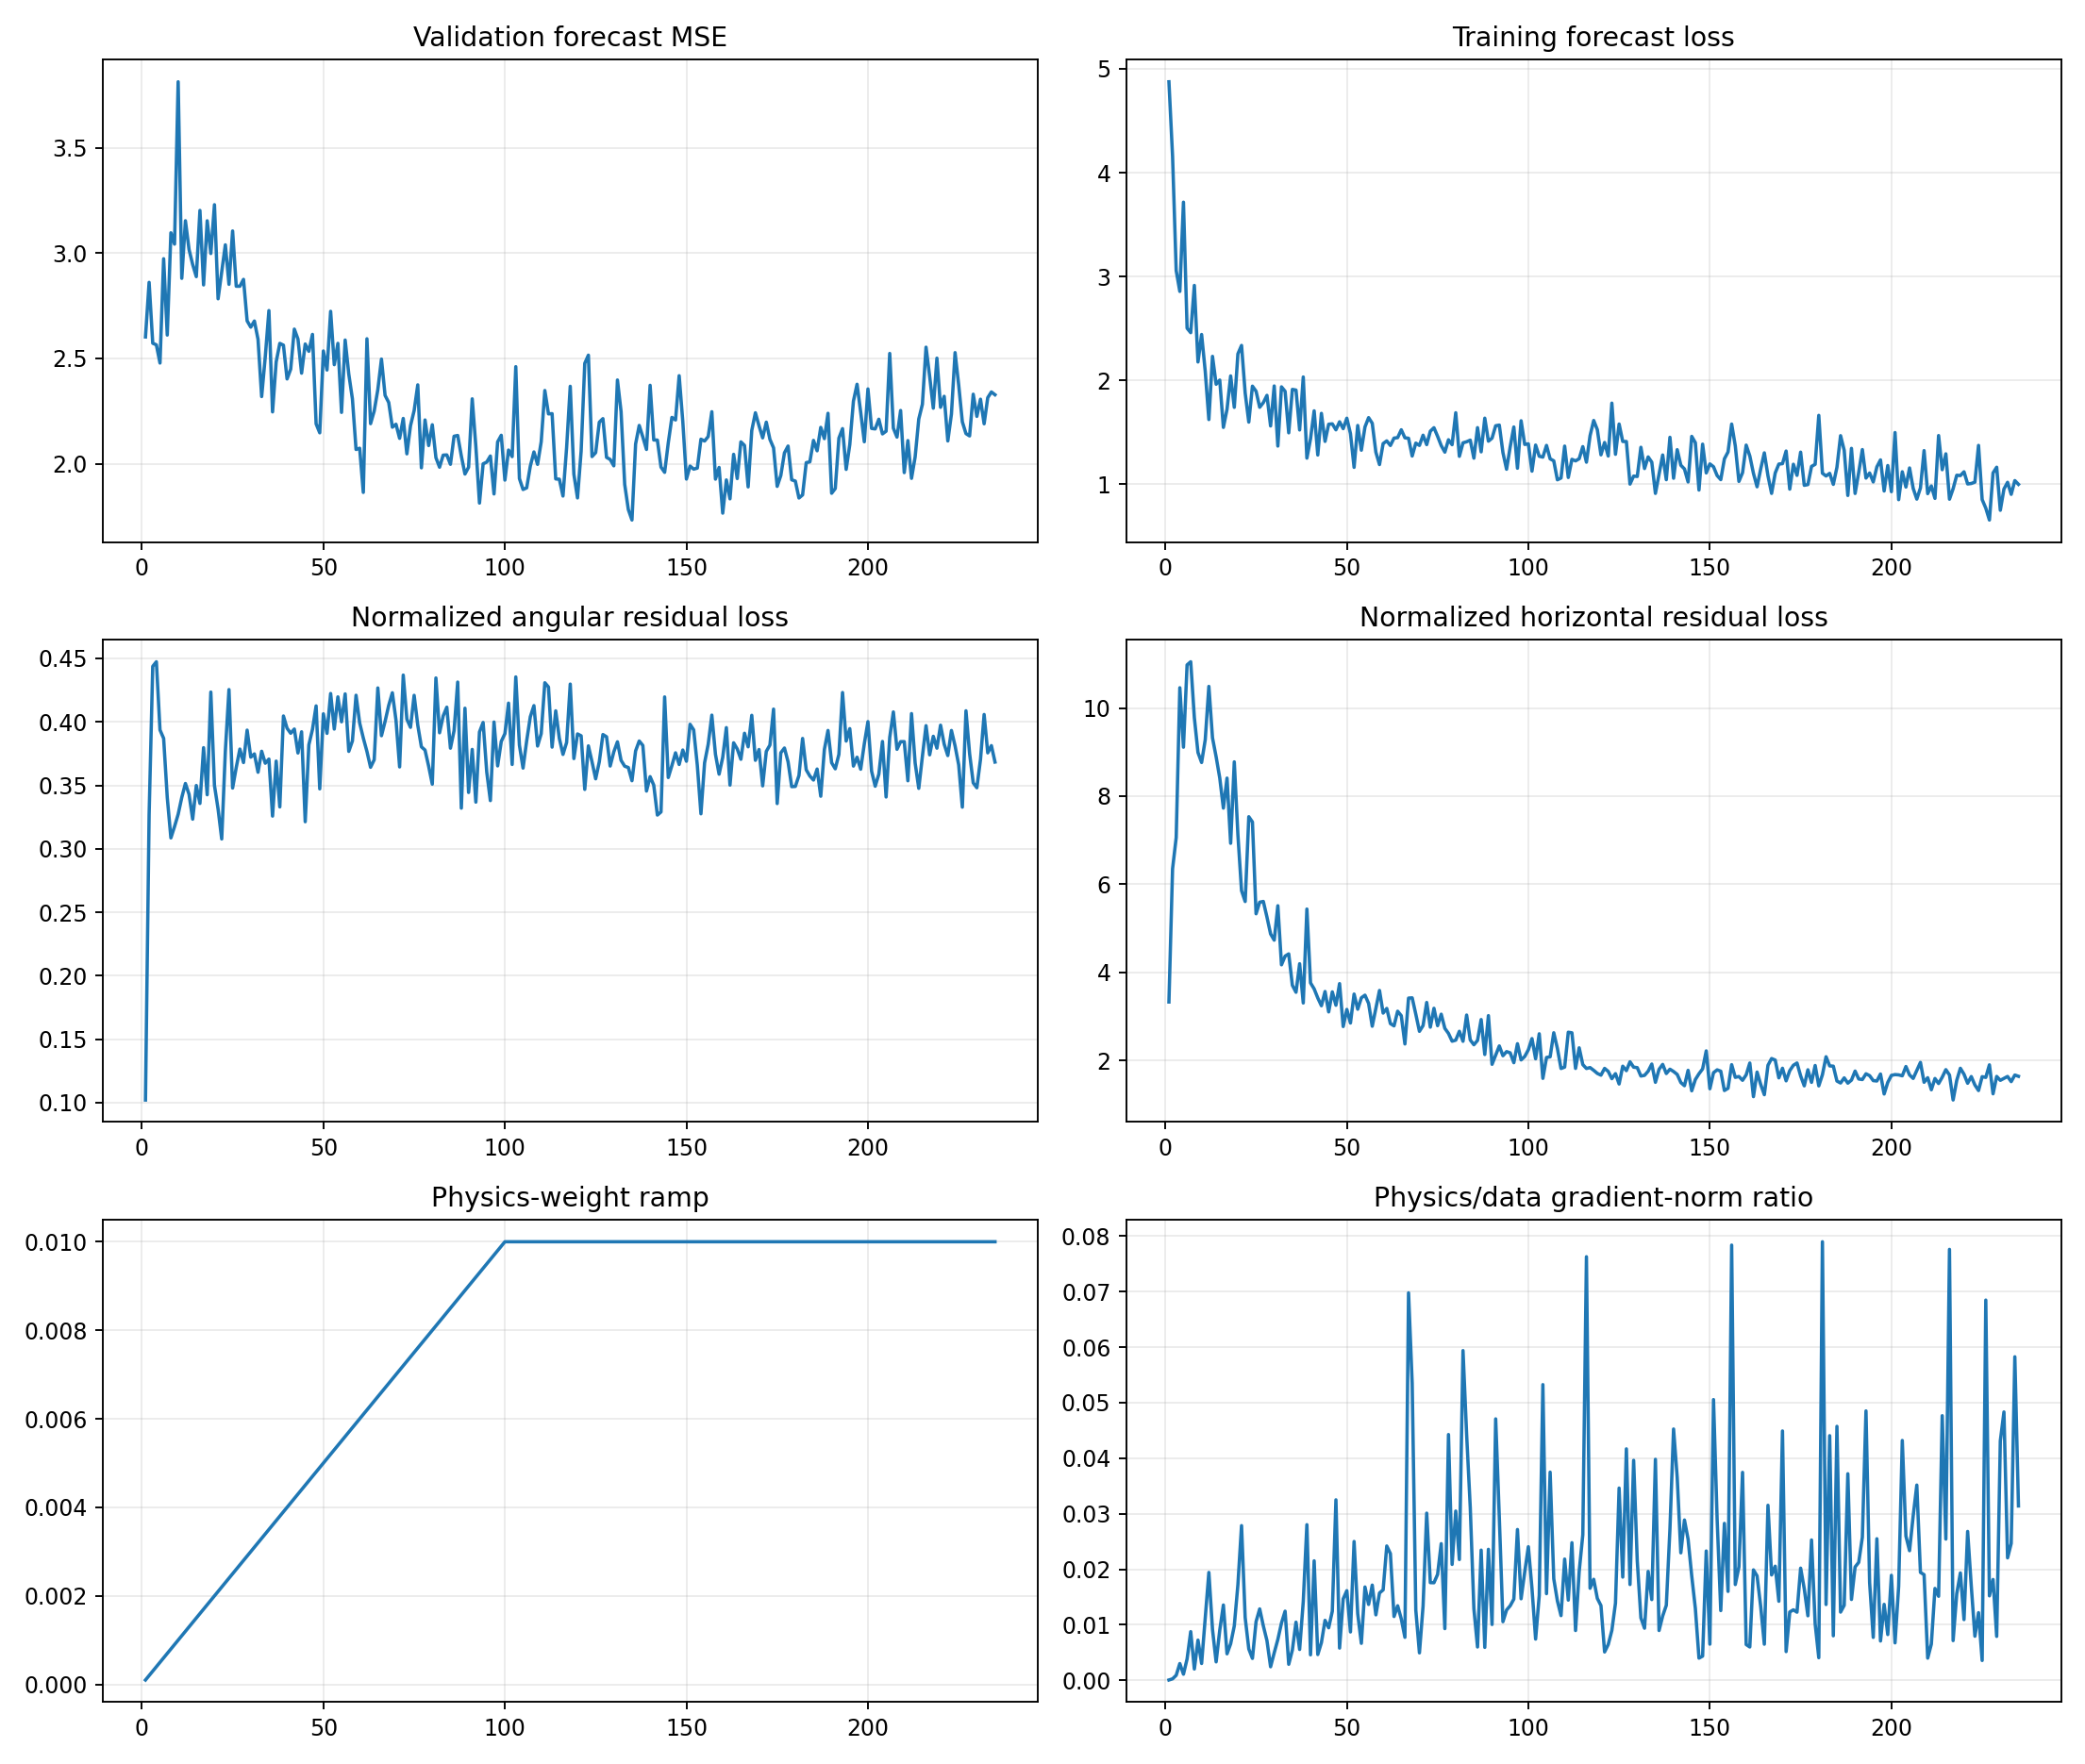

Values plotted in this chart, from the file beside it:
epoch, target_physics_weight, current_physics_weight, validation_forecast_mse, physics_to_data_gradient_ratio, train_total, train_data, train_cartpole_physics, train_angular_physics, train_horizontal_physics, train_a10_physics, train_a11_physics, train_a12_physics, train_a13_physics, train_data_gradient_l2, train_physics_gradient_l2
1, 0.01, 0.0001, 2.602, 7.092317682233877e-05, 4.876, 4.875, 3.427, 0.1021, 3.325, 3.659, 3.513, 2.205, 4.429, 1.336, 0.9474
2, 0.01, 0.0002, 2.861, 0.0002807, 4.159, 4.158, 6.676, 0.3268, 6.349, 6.019, 7.151, 5.365, 8.392, 7.028, 9.865
3, 0.01, 0.0003, 2.572, 0.0009204, 3.059, 3.057, 7.503, 0.4437, 7.059, 8.412, 8.536, 6.441, 6.915, 5.725, 17.56
4, 0.01, 0.0004, 2.564, 0.003027, 2.86, 2.856, 10.91, 0.4473, 10.46, 7.974, 18.82, 7.231, 9.97, 2.467, 18.67
5, 0.01, 0.0005, 2.478, 0.001114, 3.72, 3.715, 9.506, 0.3936, 9.112, 7.169, 14.08, 7.078, 10.8, 12.49, 27.83
6, 0.01, 0.0006, 2.973, 0.003858, 2.508, 2.501, 11.37, 0.387, 10.98, 8.986, 11.02, 11.29, 12.63, 3.875, 24.92
7, 0.01, 0.0007, 2.611, 0.008779, 2.466, 2.458, 11.39, 0.3405, 11.05, 8.881, 13.55, 12.93, 9.385, 3.356, 42.09
8, 0.01, 0.0008, 3.096, 0.002043, 2.921, 2.913, 10.09, 0.3086, 9.784, 7.088, 10.16, 11.02, 11.74, 5.066, 12.94
9, 0.01, 0.0009, 3.042, 0.007251, 2.184, 2.176, 9.309, 0.3175, 8.992, 11.08, 6.305, 11.87, 8.189, 4.928, 39.7
10, 0.01, 0.001, 3.812, 0.003039, 2.45, 2.441, 9.091, 0.3272, 8.764, 7.872, 7.858, 9.174, 11.26, 3.525, 10.71
11, 0.01, 0.0011, 2.88, 0.01116, 2.097, 2.086, 9.622, 0.3405, 9.281, 9.743, 9.124, 8.411, 11.81, 6.386, 64.79
12, 0.01, 0.0012, 3.153, 0.01943, 1.634, 1.621, 10.84, 0.3515, 10.49, 8.489, 13.54, 10.41, 11.04, 2.027, 32.83
13, 0.01, 0.0013, 3.017, 0.009164, 2.242, 2.23, 9.667, 0.3429, 9.324, 9.75, 6.179, 10.19, 12.22, 7.211, 50.84
14, 0.01, 0.0014, 2.945, 0.00333, 1.974, 1.961, 9.218, 0.3233, 8.894, 4.986, 13.65, 8.166, 10.15, 4.818, 11.46
15, 0.01, 0.0015, 2.888, 0.009044, 2.014, 2.001, 8.762, 0.3499, 8.412, 6.662, 8.552, 7.147, 12.52, 3.957, 23.86
16, 0.01, 0.0016, 3.202, 0.01357, 1.558, 1.545, 8.063, 0.3357, 7.728, 2.914, 10.49, 9.673, 8.303, 1.607, 13.63
17, 0.01, 0.0017, 2.849, 0.004781, 1.734, 1.719, 8.789, 0.3797, 8.409, 4.17, 8.733, 13.15, 8.817, 8.168, 22.97
18, 0.01, 0.0018, 3.153, 0.006595, 2.054, 2.041, 7.272, 0.3426, 6.929, 4.328, 6.478, 9.385, 10.13, 4.387, 16.07
19, 0.01, 0.0019, 2.998, 0.009803, 1.756, 1.739, 9.202, 0.4235, 8.779, 7.372, 10.2, 10.56, 8.997, 5.703, 29.42
20, 0.01, 0.002, 3.229, 0.01724, 2.269, 2.254, 7.47, 0.3499, 7.12, 5.813, 11, 6.599, 8.356, 2.681, 23.11
21, 0.01, 0.0021, 2.783, 0.02786, 2.348, 2.335, 6.185, 0.3313, 5.854, 4.948, 7.568, 6.028, 5.895, 3.729, 49.47
22, 0.01, 0.0022, 2.909, 0.0113, 1.89, 1.877, 5.914, 0.3078, 5.606, 5.555, 6.938, 5.781, 5.352, 4.402, 22.62
23, 0.01, 0.0023, 3.039, 0.00566, 1.614, 1.596, 7.91, 0.377, 7.533, 6.055, 9.188, 8.719, 7.314, 3.753, 9.235
24, 0.01, 0.0024, 2.851, 0.003956, 1.961, 1.943, 7.838, 0.4254, 7.413, 5.636, 9.274, 8.857, 7.097, 21.04, 34.69
25, 0.01, 0.0025, 3.104, 0.01057, 1.908, 1.894, 5.676, 0.3479, 5.328, 5.117, 7.27, 6.891, 3.915, 5.682, 24.03
26, 0.01, 0.0026, 2.842, 0.01287, 1.755, 1.739, 5.955, 0.3641, 5.591, 4.325, 5.712, 7.45, 6.519, 5.176, 25.62
27, 0.01, 0.0027, 2.842, 0.009811, 1.8, 1.784, 5.987, 0.3786, 5.608, 5.692, 3.945, 8.435, 4.862, 5.258, 19.11
28, 0.01, 0.0028, 2.875, 0.007158, 1.87, 1.854, 5.622, 0.3679, 5.254, 5.455, 7.322, 4.574, 4.965, 3.851, 9.844
29, 0.01, 0.0029, 2.678, 0.00245, 1.575, 1.559, 5.264, 0.3935, 4.871, 5.59, 5.107, 6.637, 4.281, 9.252, 7.817
30, 0.01, 0.003, 2.648, 0.004966, 1.96, 1.944, 5.101, 0.3722, 4.729, 4.085, 6.382, 5.851, 4.423, 10.19, 16.86
31, 0.01, 0.0031, 2.677, 0.007372, 1.384, 1.366, 5.885, 0.3748, 5.51, 4.889, 7.882, 6.591, 4.38, 5.11, 12.15
32, 0.01, 0.0032, 2.59, 0.01032, 1.951, 1.936, 4.529, 0.3603, 4.169, 5.476, 4.848, 4.546, 3.871, 6.08, 19.6
33, 0.01, 0.0033, 2.319, 0.01246, 1.908, 1.893, 4.743, 0.3769, 4.367, 4.548, 5.88, 5.736, 3.089, 4.908, 18.53
34, 0.01, 0.0034, 2.508, 0.002896, 1.509, 1.493, 4.784, 0.3674, 4.417, 3.952, 6.476, 4.678, 4.08, 5.252, 4.473
35, 0.01, 0.0035, 2.727, 0.005469, 1.926, 1.911, 4.076, 0.3707, 3.705, 2.723, 6.358, 2.929, 3.568, 8.983, 14.04
36, 0.01, 0.0036, 2.246, 0.01048, 1.919, 1.905, 3.871, 0.3258, 3.545, 2.36, 5.836, 4.518, 3.098, 3.36, 9.782
37, 0.01, 0.0037, 2.483, 0.00557, 1.538, 1.521, 4.562, 0.3691, 4.193, 3.572, 5.14, 6.096, 3.821, 9.76, 14.69
38, 0.01, 0.0038, 2.571, 0.01418, 2.045, 2.031, 3.635, 0.333, 3.302, 2.945, 5.384, 2.807, 4.105, 6.153, 22.96
39, 0.01, 0.0039, 2.563, 0.02803, 1.272, 1.249, 5.84, 0.4046, 5.435, 5.57, 7.361, 6.723, 3.177, 2.27, 16.32
40, 0.01, 0.004, 2.402, 0.004602, 1.452, 1.435, 4.153, 0.395, 3.758, 3.752, 4.431, 3.595, 4.415, 8.142, 9.367
41, 0.01, 0.0041, 2.449, 0.02152, 1.721, 1.705, 4.013, 0.391, 3.622, 2.728, 5.666, 4.134, 3.503, 2.816, 14.78
42, 0.01, 0.0042, 2.639, 0.004653, 1.295, 1.279, 3.81, 0.3943, 3.416, 2.201, 4.288, 4.949, 4.162, 7.93, 8.785
43, 0.01, 0.0043, 2.592, 0.006802, 1.696, 1.68, 3.615, 0.3755, 3.239, 2.651, 4.611, 3.493, 3.699, 10.32, 16.33
44, 0.01, 0.0044, 2.43, 0.01081, 1.428, 1.41, 3.955, 0.3922, 3.562, 2.76, 5.587, 3.357, 3.887, 6.736, 16.55
45, 0.01, 0.0045, 2.568, 0.009472, 1.591, 1.576, 3.42, 0.3213, 3.099, 2.145, 4.433, 4.002, 3.19, 4.646, 9.778
46, 0.01, 0.0046, 2.534, 0.01246, 1.598, 1.58, 3.937, 0.3819, 3.555, 3.199, 5.842, 4.124, 2.395, 6.127, 16.59
47, 0.01, 0.0047, 2.614, 0.0325, 1.539, 1.522, 3.644, 0.3941, 3.25, 3.624, 3.434, 4.621, 3.622, 3.092, 21.38
48, 0.01, 0.0048, 2.189, 0.005815, 1.619, 1.599, 4.155, 0.4126, 3.742, 3.112, 6.082, 4.847, 2.562, 6.8, 8.239
49, 0.01, 0.0049, 2.147, 0.01467, 1.548, 1.533, 3.114, 0.3472, 2.767, 2.552, 3.845, 3.106, 2.843, 3.86, 11.55
50, 0.01, 0.005, 2.535, 0.01615, 1.652, 1.634, 3.562, 0.4064, 3.155, 3.495, 4.316, 3.144, 3.692, 2.983, 9.636
51, 0.01, 0.0051, 2.445, 0.008721, 1.502, 1.486, 3.238, 0.3909, 2.847, 1.481, 4.33, 3.636, 4.137, 5.998, 10.26
52, 0.01, 0.0052, 2.723, 0.025, 1.181, 1.16, 3.927, 0.4223, 3.505, 2.842, 4.862, 4.11, 4.242, 3.899, 18.75
53, 0.01, 0.0053, 2.47, 0.01202, 1.583, 1.564, 3.554, 0.3943, 3.16, 2.689, 4.653, 3.082, 3.752, 3.507, 7.951
54, 0.01, 0.0054, 2.571, 0.006672, 1.346, 1.325, 3.84, 0.4197, 3.42, 3.489, 3.923, 4.483, 3.757, 9.191, 11.36
55, 0.01, 0.0055, 2.244, 0.01682, 1.571, 1.55, 3.879, 0.4, 3.479, 3.495, 3.654, 3.119, 5.243, 4.011, 12.27
56, 0.01, 0.0056, 2.587, 0.01367, 1.66, 1.639, 3.714, 0.422, 3.292, 2.587, 4.834, 3.951, 3.272, 4.843, 11.82
57, 0.01, 0.0057, 2.425, 0.01716, 1.603, 1.585, 3.15, 0.3767, 2.774, 1.745, 4.186, 4.331, 2.403, 4.056, 12.21
58, 0.01, 0.0058, 2.308, 0.01179, 1.327, 1.306, 3.565, 0.385, 3.18, 2.335, 4.882, 3.605, 3.595, 3.771, 7.668
59, 0.01, 0.0059, 2.068, 0.01573, 1.211, 1.187, 4.007, 0.4209, 3.586, 3.06, 4.999, 4.045, 3.764, 9.898, 26.4
60, 0.01, 0.006, 2.074, 0.01629, 1.41, 1.389, 3.472, 0.3991, 3.073, 2.406, 4.72, 4.6, 2.431, 5.161, 14.01
... 175 more rows
